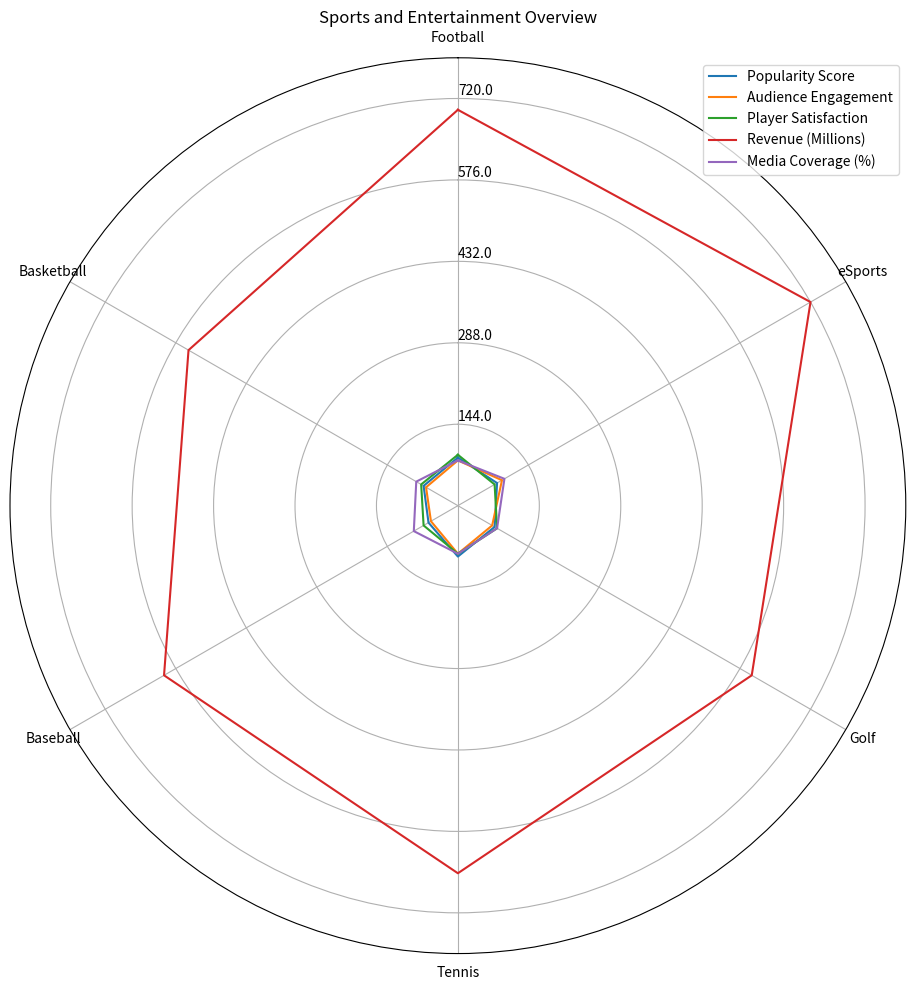

Recreate this plot in Python. (Note: this script raises an exception after producing the figure.)
import matplotlib.pyplot as plt
import numpy as np

data = np.array([
    [85, 70, 60, 90, 75, 80],
    [80, 65, 55, 85, 70, 90],
    [90, 75, 70, 85, 80, 75],
    [700, 550, 600, 650, 600, 720],
    [80, 85, 90, 85, 80, 95]
])

data_labels = ['Football', 'Basketball', 'Baseball', 'Tennis', 'Golf', 'eSports']
line_labels = ['Popularity Score', 'Audience Engagement', 'Player Satisfaction', 'Revenue (Millions)', 'Media Coverage (%)']

fig = plt.figure(figsize=(10, 10))
ax = fig.add_subplot(1, 1, 1, polar=True)

angles = np.linspace(0, 2 * np.pi, len(data_labels) + 1, endpoint=True)
data = np.concatenate((data, data[:, 0:1]), axis=1)

for i in range(len(line_labels)):
    ax.plot(angles, data[i], label=line_labels[i])

ax.set_theta_zero_location('N')
ax.set_yticklabels([])
ax.set_xticks(angles[:-1])
ax.set_xticklabels(data_labels, rotation=45)

ax.set_ylim(0, np.max(data) * 1.1)
max_value = np.amax(data)
step_size = max_value / len(data)
ax.set_rgrids([step_size * i for i in range(1, len(data) + 1)], labels=[f'{step_size * i:.1f}' for i in range(1, len(data) + 1)], angle=0)

handles, labels = ax.get_legend_handles_labels()
legend = ax.legend(handles, labels, loc='upper right')
legend.set_title('')

ax.grid(True)

plt.title('Sports and Entertainment Overview')
plt.tight_layout()
plt.savefig('/cpfs01/user/yehancheng/workspace/datasets/SimChartV2/demo/radar/png/125_202312302350.png')
plt.clf()
